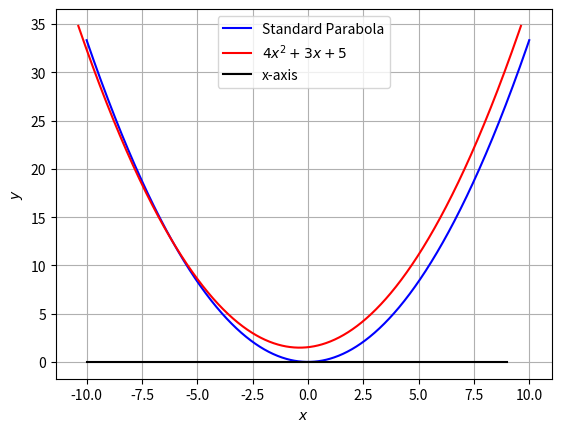

This chart was generated by the following Python code:
#Assignment 5_2
import numpy as np
import math
import matplotlib.pyplot as plt
from numpy import linalg

n = 1000
x = np.linspace(-10,10, n)
#Equation: 4x^2 + 3x + 5

V = np.array(([4, 0],[0, 0]))
u = np.array(([3/2,-3/2]))
f = 5

#Finding the eigenvalues and eigenvectors
D_vec,P = linalg.eig(V)
D = np.diag(D_vec)

#Computing the value of eta
eta = u @ P[:,1]
foc = -(2 * eta)/D_vec[0]

#Generating the points for the parabola
x_para = (x**2/foc)/4

p1 = P[:,1]
p2 = P[:,0]

cA = np.block([[u + eta*P[:,1]],[V]])
cb = np.block([[-f],[(eta*P[:,1]-u).reshape(-1,1)]])
c = linalg.lstsq(cA,cb,rcond=None)[0]
c = c.flatten()

#To check if there are real roots
result = (p1.T @ c) * ((p2.T @ V) @ p2)
print(result)
if result > 0:
    print("The quadratic equation does not have real roots")
else:
    print("The quadratic equation has real roots")

xStandardparab = np.vstack((x,x_para))
xActualparab = P@xStandardparab + c[:,np.newaxis]

#Plotting the standard and actual parabola
plt.plot(xStandardparab[0,:],xStandardparab[1,:],label='Standard Parabola',color='b')
plt.plot(xActualparab[0,:],xActualparab[1,:],label='$4x^2 + 3x + 5$',color='r')
plt.plot([i for i in range(-10,10)] , [0 for i in range(-10,10)] , 'k-',label = "x-axis" )

plt.legend(loc='best')
plt.xlabel('$x$')
plt.ylabel('$y$')
plt.grid()
plt.show()
